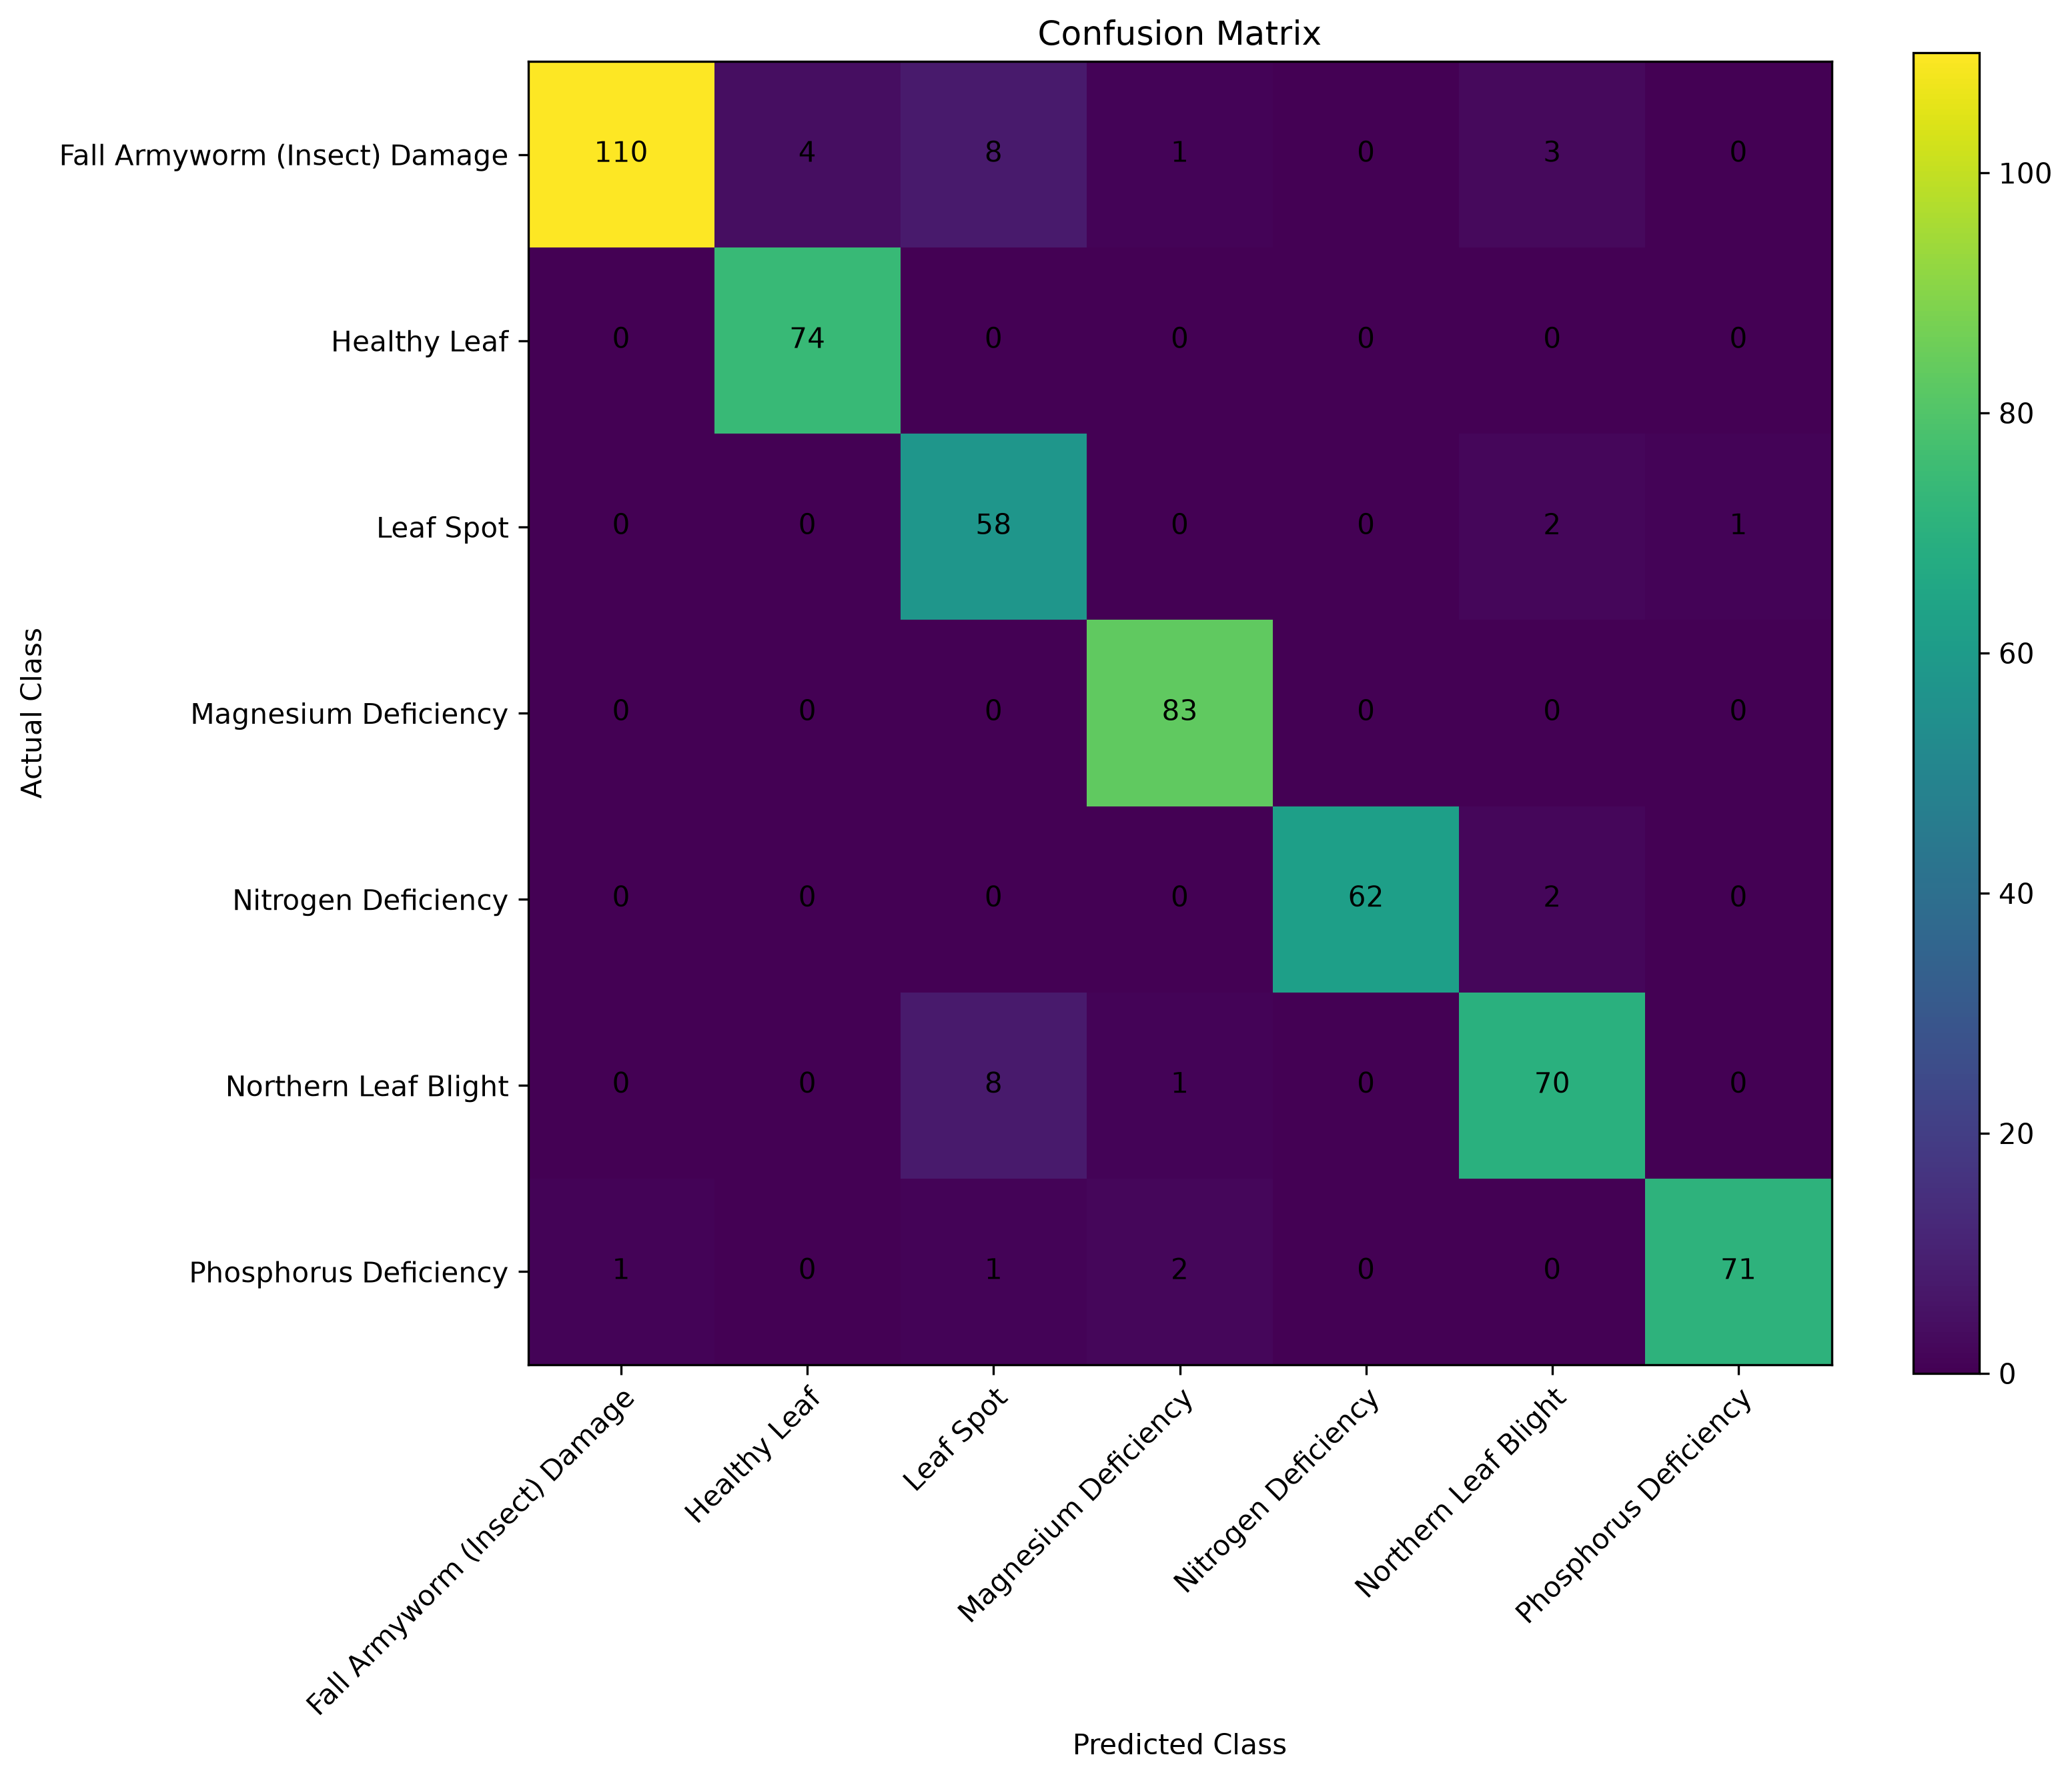

Data behind this chart, as committed beside it:
Actual / Predicted, Fall Armyworm (Insect) Damage, Healthy Leaf, Leaf Spot, Magnesium Deficiency, Nitrogen Deficiency, Northern Leaf Blight, Phosphorus Deficiency
Fall Armyworm (Insect) Damage, 110, 4, 8, 1, 0, 3, 0
Healthy Leaf, 0, 74, 0, 0, 0, 0, 0
Leaf Spot, 0, 0, 58, 0, 0, 2, 1
Magnesium Deficiency, 0, 0, 0, 83, 0, 0, 0
Nitrogen Deficiency, 0, 0, 0, 0, 62, 2, 0
Northern Leaf Blight, 0, 0, 8, 1, 0, 70, 0
Phosphorus Deficiency, 1, 0, 1, 2, 0, 0, 71
